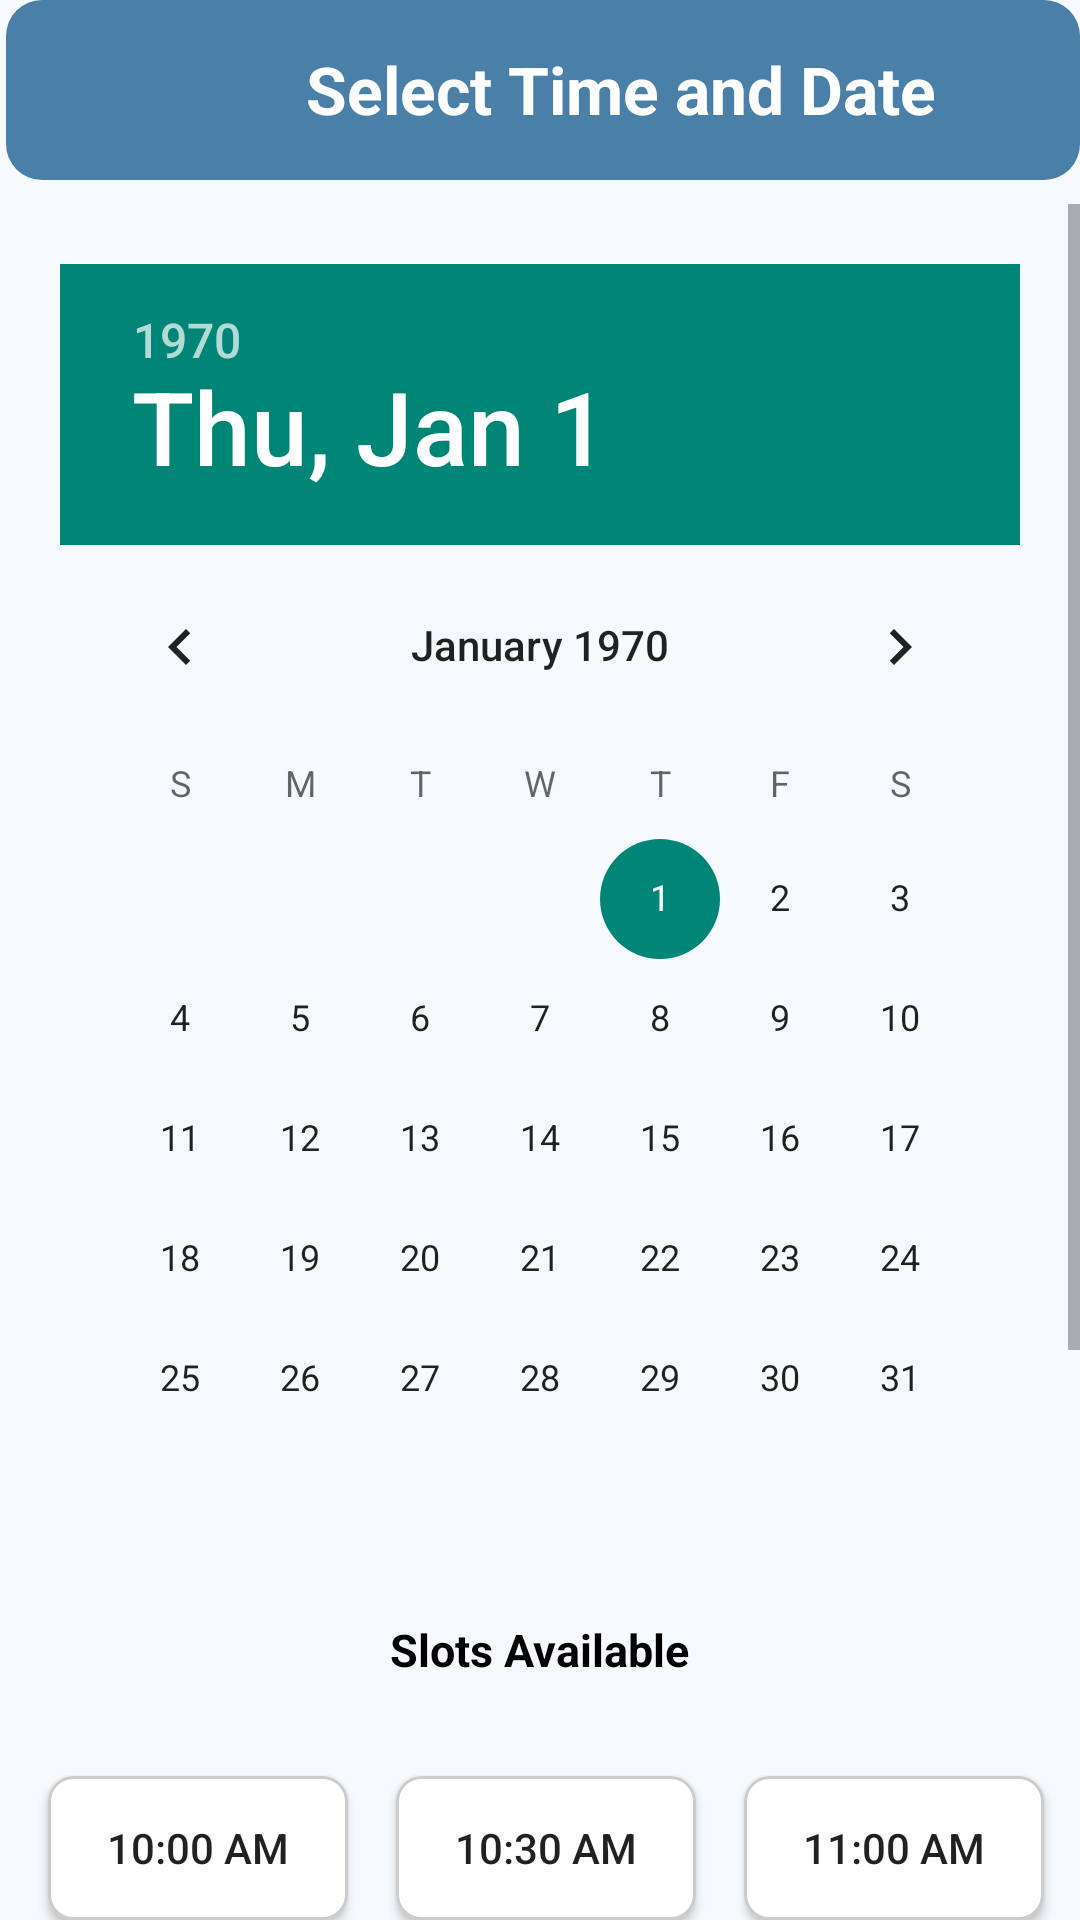

Produce the Android XML layout that renders to this screen, including the resource entries it uses.
<!-- AndroidManifest.xml: application theme Theme.THESIS -->
<!-- res/layout/date_and_time.xml -->
<?xml version="1.0" encoding="utf-8"?>
<RelativeLayout xmlns:android="http://schemas.android.com/apk/res/android"
    xmlns:app="http://schemas.android.com/apk/res-auto"
    xmlns:tools="http://schemas.android.com/tools"
    android:layout_width="match_parent"
    android:layout_height="match_parent"
    tools:context=".Date_and_Time"
    android:background="@drawable/background_rounded_f6fafd"
    android:layout_margin="10dp">

    <RelativeLayout
        android:id="@+id/tag"
        android:layout_width="match_parent"
        android:layout_height="60dp"
        android:layout_alignParentStart="true"
        android:layout_alignParentTop="true"
        android:layout_marginStart="2dp"
        android:layout_marginTop="0dp"
        android:background="@drawable/background_rounded_4a7fa7"
        android:orientation="horizontal">

        <ImageView
            android:id="@+id/bckimage"
            android:layout_width="40dp"
            android:layout_height="40dp"
            android:layout_centerVertical="true"
            android:layout_marginLeft="10dp"
            android:src="@drawable/bckarrow" />

        <TextView
            android:layout_width="wrap_content"
            android:layout_height="wrap_content"
            android:layout_gravity="center"
            android:layout_marginStart="100dp"
            android:layout_marginTop="15dp"
            android:text="Select Time and Date"
            android:textColor="@color/white"
            android:textSize="22sp"
            android:textStyle="bold" />

    </RelativeLayout>

    <ScrollView
        android:layout_width="match_parent"
        android:layout_height="wrap_content"
        android:layout_below="@+id/tag"
        android:layout_alignParentStart="true"
        android:layout_alignParentBottom="true"
        android:layout_marginTop="8dp"
        android:layout_marginBottom="-9dp"
        android:fillViewport="true">


        <LinearLayout
            android:layout_width="match_parent"
            android:layout_height="wrap_content"
            android:gravity="center_horizontal"
            android:orientation="vertical">


            <DatePicker
                android:id="@+id/calendarView"
                android:layout_width="match_parent"
                android:layout_height="wrap_content"
                android:layout_alignParentStart="true"
                android:layout_alignParentTop="true"
                android:layout_margin="20dp"
                android:calendarViewShown="true" />

            <TextView
                android:id="@+id/slotsLabel"
                android:layout_width="wrap_content"
                android:layout_height="wrap_content"
                android:layout_below="@id/calendarView"
                android:layout_centerHorizontal="true"
                android:paddingBottom="8dp"
                android:text="Slots Available"
                android:textColor="@color/black"
                android:textSize="15sp"
                android:textStyle="bold" />


            <GridLayout
                android:id="@+id/slotsGrid"
                android:layout_width="wrap_content"
                android:layout_height="match_parent"
                android:layout_below="@id/slotsLabel"
                android:layout_centerHorizontal="true"
                android:layout_marginTop="8dp"
                android:columnCount="3"
                android:padding="8dp"
                android:rowCount="3">


                <Button
                    android:id="@+id/slot_10am"
                    android:layout_width="100dp"
                    android:layout_height="wrap_content"
                    android:layout_margin="8dp"
                    android:background="@drawable/slot_selector"
                    android:text="10:00 AM" />

                <Button
                    android:id="@+id/slot_1030am"
                    android:layout_width="100dp"
                    android:layout_height="wrap_content"
                    android:layout_margin="8dp"
                    android:background="@drawable/slot_selector"
                    android:padding="10dp"
                    android:text="10:30 AM" />

                <Button
                    android:id="@+id/slot_11am"
                    android:layout_width="100dp"
                    android:layout_height="wrap_content"
                    android:layout_margin="8dp"
                    android:background="@drawable/slot_selector"
                    android:text="11:00 AM" />

                <Button
                    android:id="@+id/slot_1130am"
                    android:layout_width="100dp"
                    android:layout_height="wrap_content"
                    android:layout_margin="8dp"
                    android:background="@drawable/slot_selector"
                    android:text="11:30 AM" />

                <Button
                    android:id="@+id/slot_12pm"
                    android:layout_width="100dp"
                    android:layout_height="wrap_content"
                    android:layout_margin="8dp"
                    android:background="@drawable/slot_selector"
                    android:text="12:00 PM" />

                <Button
                    android:id="@+id/slot_1230pm"
                    android:layout_width="100dp"
                    android:layout_height="wrap_content"
                    android:layout_margin="8dp"
                    android:background="@drawable/slot_selector"
                    android:text="12:30 PM" />

                <Button
                    android:id="@+id/slot_330pm"
                    android:layout_width="100dp"
                    android:layout_height="wrap_content"
                    android:layout_margin="8dp"
                    android:background="@drawable/slot_selector"
                    android:text="03:30 PM" />

                <Button
                    android:id="@+id/slot_4pm"
                    android:layout_width="100dp"
                    android:layout_height="wrap_content"
                    android:layout_margin="8dp"
                    android:background="@drawable/slot_selector"
                    android:text="04:00 PM" />

                <Button
                    android:id="@+id/slot_430pm"
                    android:layout_width="100dp"
                    android:layout_height="wrap_content"
                    android:layout_margin="8dp"
                    android:background="@drawable/slot_selector"
                    android:text="04:30 PM" />

                <Button
                    android:id="@+id/slot_5pm"
                    android:layout_width="100dp"
                    android:layout_height="wrap_content"
                    android:layout_margin="8dp"
                    android:background="@drawable/slot_selector"
                    android:text="05:00 PM" />

                <Button
                    android:id="@+id/slot_530pm"
                    android:layout_width="100dp"
                    android:layout_height="wrap_content"
                    android:layout_margin="8dp"
                    android:background="@drawable/slot_selector"
                    android:text="05:30 PM" />
            </GridLayout>


            <Button
                android:id="@+id/SaveAppointment"
                android:layout_width="150dp"
                android:layout_height="wrap_content"
                android:layout_marginTop="30dp"
                android:background="@drawable/background_rounded_0a1931"
                android:text="Next"
                android:textColor="@color/white"
                android:textSize="20sp"
                android:textStyle="bold"
                android:layout_marginBottom="25dp"/>


        </LinearLayout>


    </ScrollView>


</RelativeLayout>
<!-- resources referenced by this layout -->
<resources>
  <color name="black">#FF000000</color>
  <color name="white">#FFFFFFFF</color>
  <!-- drawable background_rounded_0a1931 (drawable) -->
  <?xml version="1.0" encoding="utf-8"?>
  <shape xmlns:android="http://schemas.android.com/apk/res/android"
      android:shape="rectangle">
      <solid android:color="#0A1931" /> 
      <corners android:radius="12dp" /> 
  </shape>
  <!-- drawable background_rounded_4a7fa7 (drawable) -->
  <?xml version="1.0" encoding="utf-8"?>
  <shape xmlns:android="http://schemas.android.com/apk/res/android"
      android:shape="rectangle">
      <solid android:color="#4A7FA7" /> 
      <corners android:radius="12dp" /> 
  </shape>
  <!-- drawable background_rounded_f6fafd (drawable) -->
  <?xml version="1.0" encoding="utf-8"?>
  <shape xmlns:android="http://schemas.android.com/apk/res/android"
      android:shape="rectangle">
      <solid android:color="#F6FAFD" /> 
      <corners android:radius="0dp" /> 
  </shape>
  <!-- drawable slot_selector (drawable) -->
  <?xml version="1.0" encoding="utf-8"?>
  <selector xmlns:android="http://schemas.android.com/apk/res/android">
  
      <item android:state_selected="true">
          <shape android:shape="rectangle">
              <solid android:color="@android:color/white"/>
              <stroke android:width="2dp" android:color="#007BFF"/> 
              <corners android:radius="8dp"/>
          </shape>
      </item>
  
  
      <item>
          <shape android:shape="rectangle">
              <solid android:color="@android:color/white"/>
              <stroke android:width="1dp" android:color="#CCCCCC"/> 
              <corners android:radius="8dp"/>
          </shape>
      </item>
  </selector>
  <style name="Theme.THESIS" parent="Base.Theme.THESIS" />
  <style name="Base.Theme.THESIS" parent="Theme.AppCompat.Light.NoActionBar">
          
          
      </style>
</resources>
